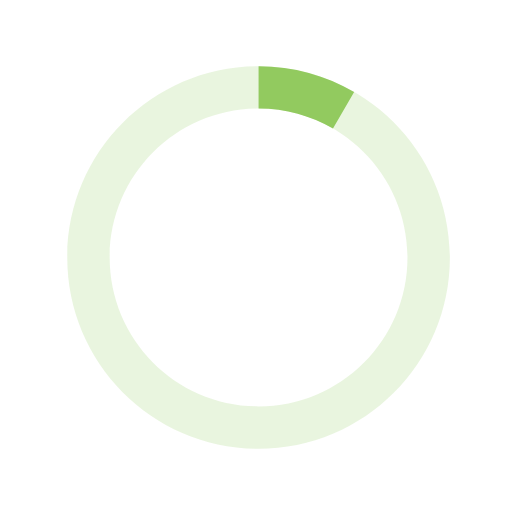
t = 0.00 s
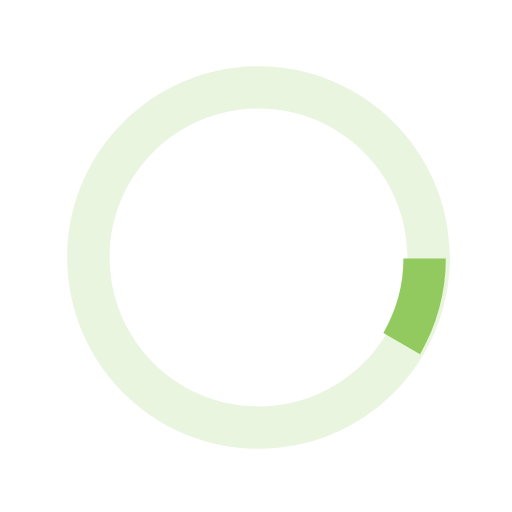
t = 0.13 s
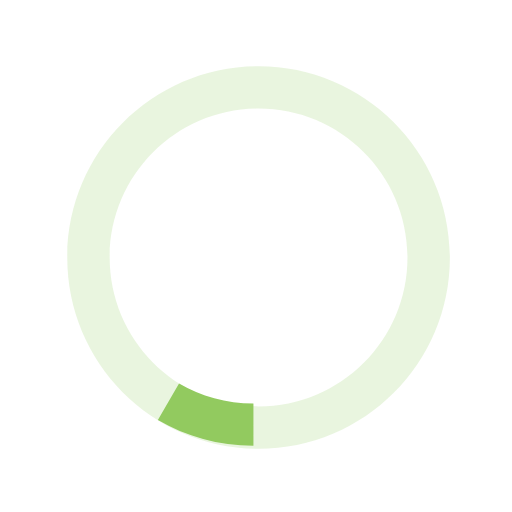
t = 0.25 s
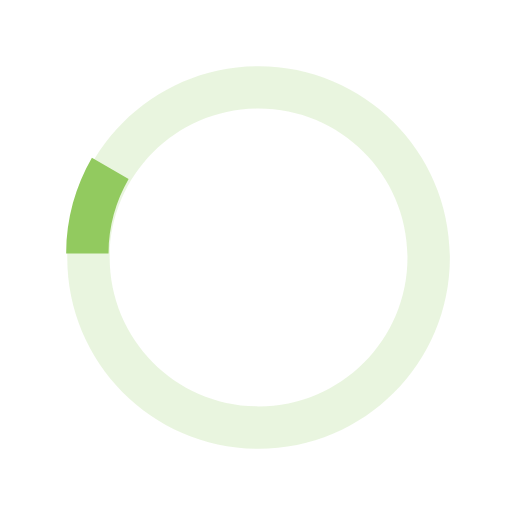
t = 0.38 s

The animated SVG that drew these frames (rendered in a browser with its animation timeline set to each time). Animation: 1 SMIL element (animateTransform=1); one cycle of 0.50 s, repeats indefinitely.

<svg version="1.1" id="loader-1" xmlns="http://www.w3.org/2000/svg" xmlns:xlink="http://www.w3.org/1999/xlink" x="0px" y="0px"
 width="80px" height="80px" viewBox="0 0 40 40" enable-background="new 0 0 40 40" xml:space="preserve">
<path opacity="0.2" fill="#92ca5f" d="M20.201,5.169c-8.254,0-14.946,6.692-14.946,14.946c0,8.255,6.692,14.946,14.946,14.946
  s14.946-6.691,14.946-14.946C35.146,11.861,28.455,5.169,20.201,5.169z M20.201,31.749c-6.425,0-11.634-5.208-11.634-11.634
  c0-6.425,5.209-11.634,11.634-11.634c6.425,0,11.633,5.209,11.633,11.634C31.834,26.541,26.626,31.749,20.201,31.749z"/>
<path fill="#92ca5f" d="M26.013,10.047l1.654-2.866c-2.198-1.272-4.743-2.012-7.466-2.012h0v3.312h0
  C22.32,8.481,24.301,9.057,26.013,10.047z">
  <animateTransform attributeType="xml"
    attributeName="transform"
    type="rotate"
    from="0 20 20"
    to="360 20 20"
    dur="0.5s"
    repeatCount="indefinite"/>
  </path>
</svg>
